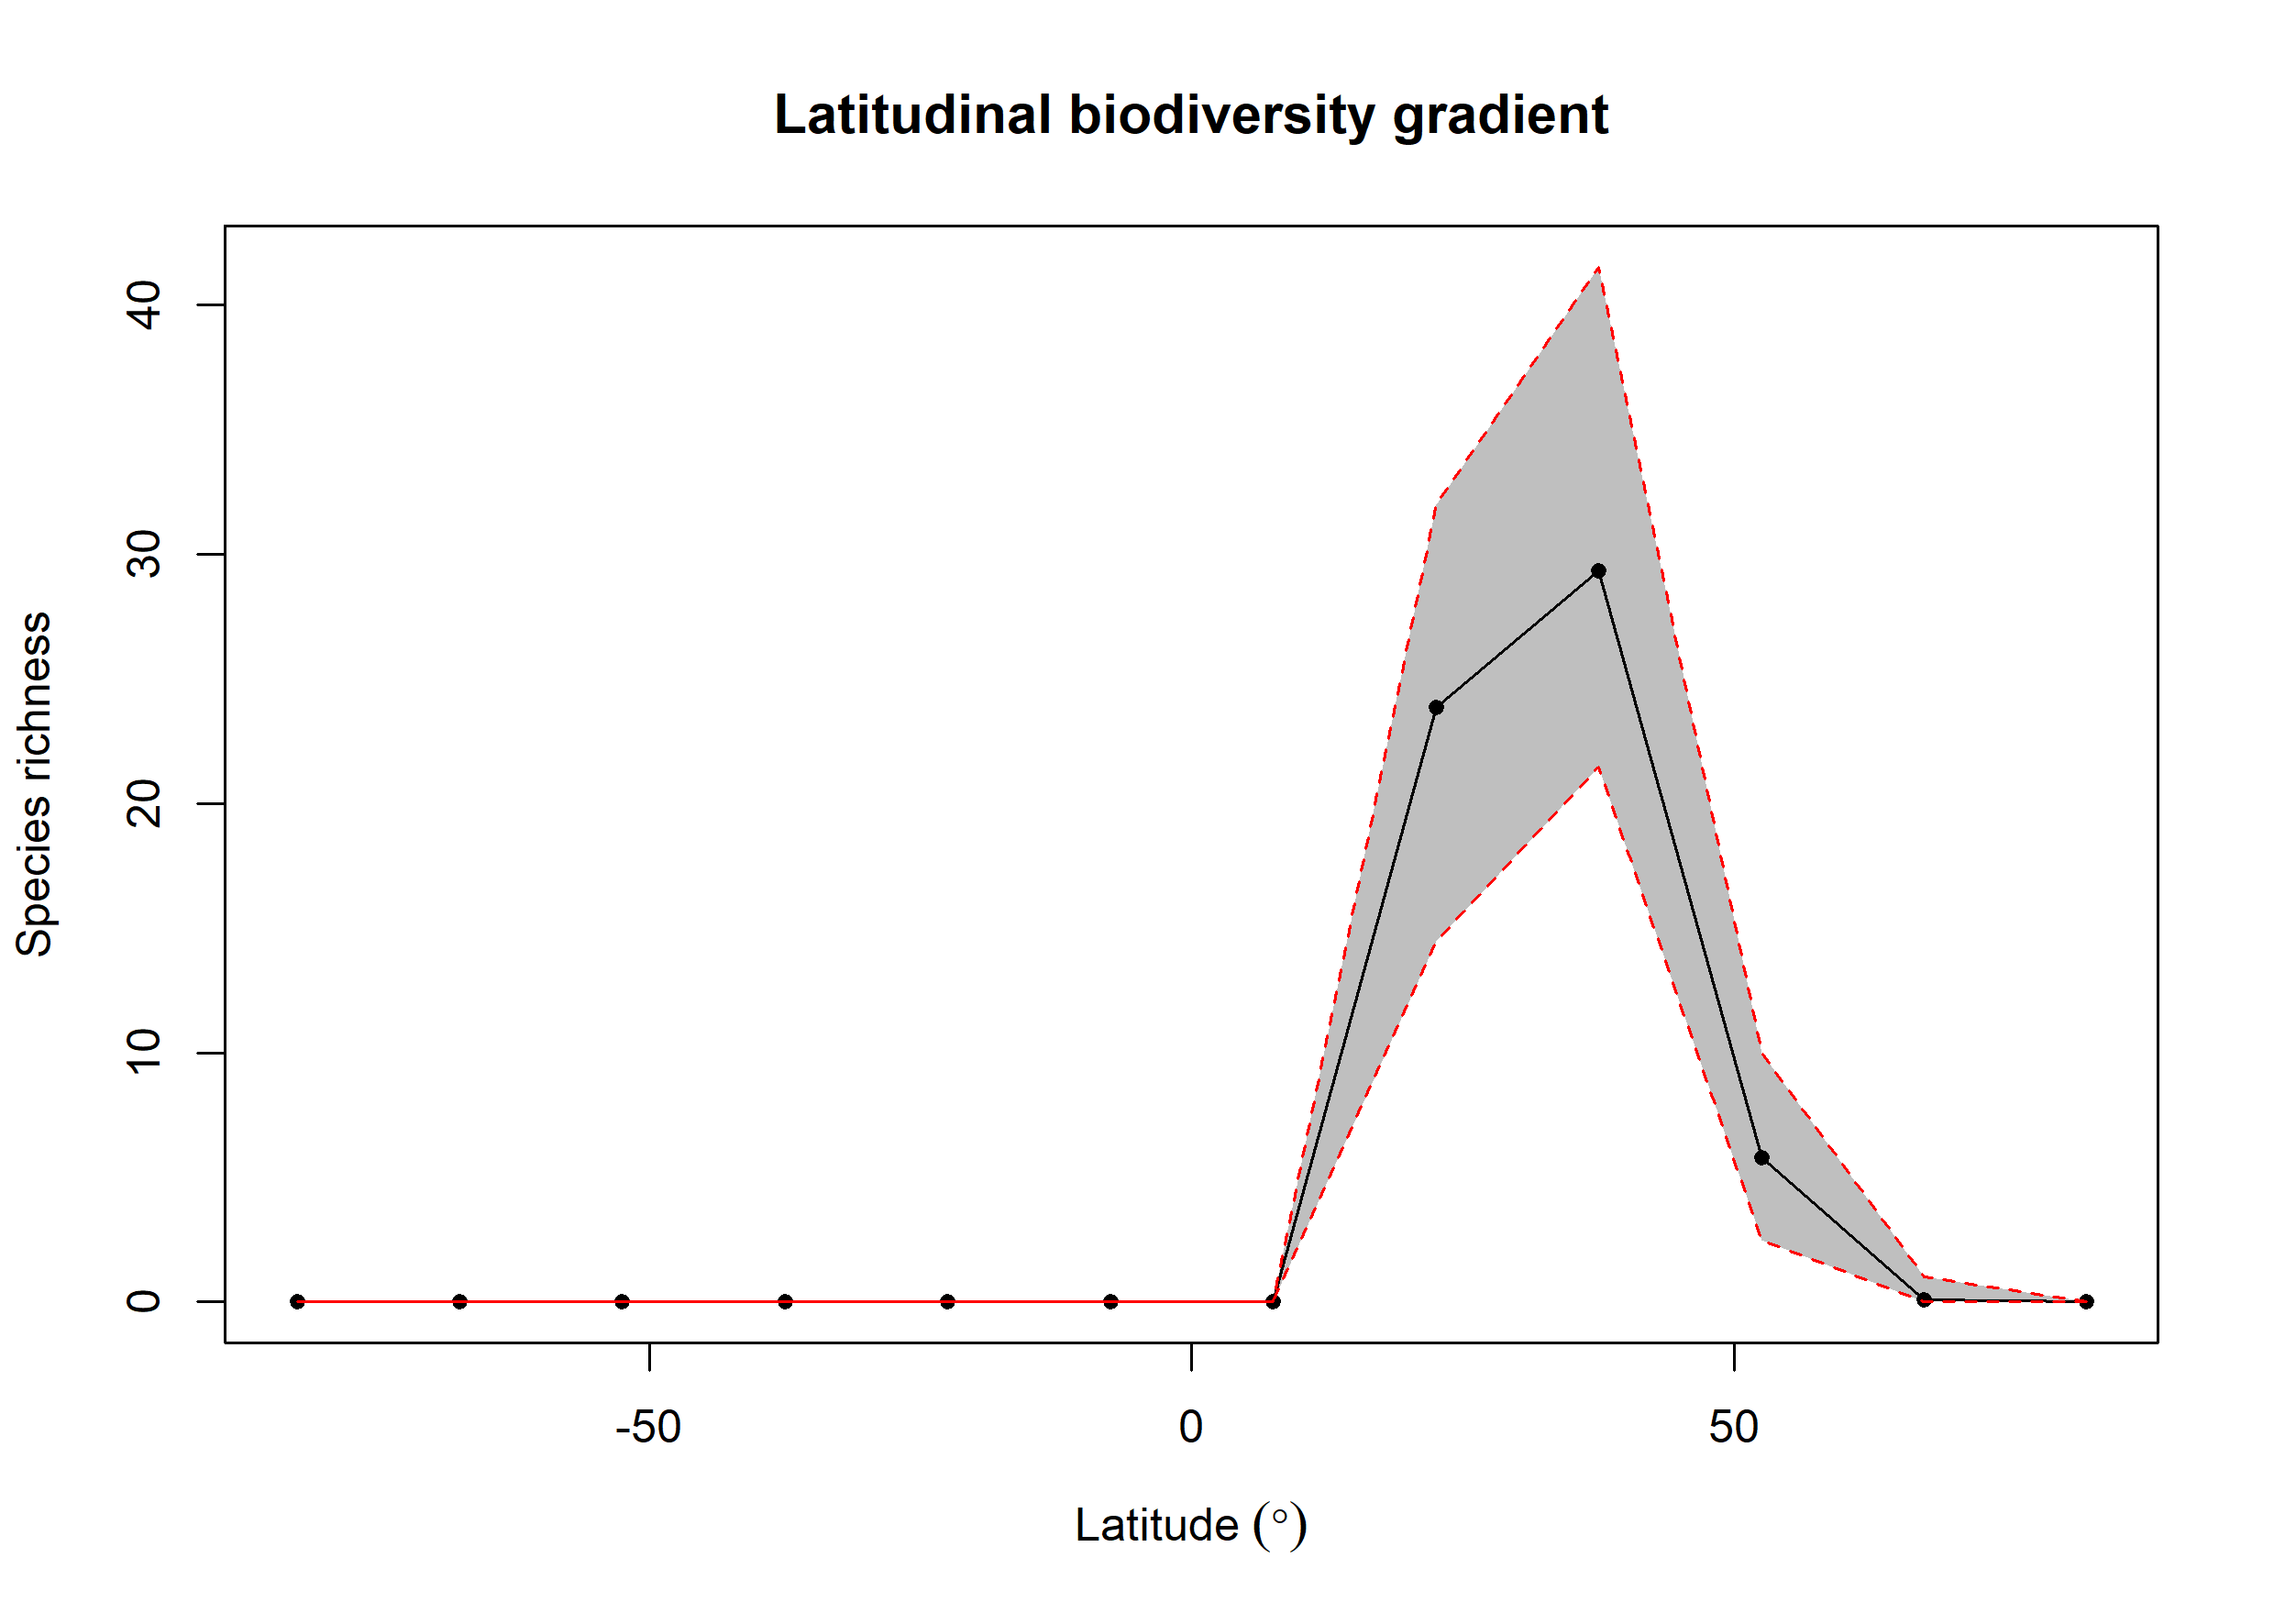

Values plotted in this chart, from the file beside it:
bin, max, min, mid, hemisphere, mean_richness, CI.Lower, CI.Upper
1, 90, 75, 82.5, N, 0, 0, 0
2, 75, 60, 67.5, N, 0.08, 0, 1
3, 60, 45, 52.5, N, 5.8, 2.475, 10
4, 45, 30, 37.5, N, 29.33, 21.48, 41.52
5, 30, 15, 22.5, N, 23.86, 14.47, 32
6, 15, 0, 7.5, N, 0, 0, 0
7, 0, -15, -7.5, S, 0, 0, 0
8, -15, -30, -22.5, S, 0, 0, 0
9, -30, -45, -37.5, S, 0, 0, 0
10, -45, -60, -52.5, S, 0, 0, 0
11, -60, -75, -67.5, S, 0, 0, 0
12, -75, -90, -82.5, S, 0, 0, 0
